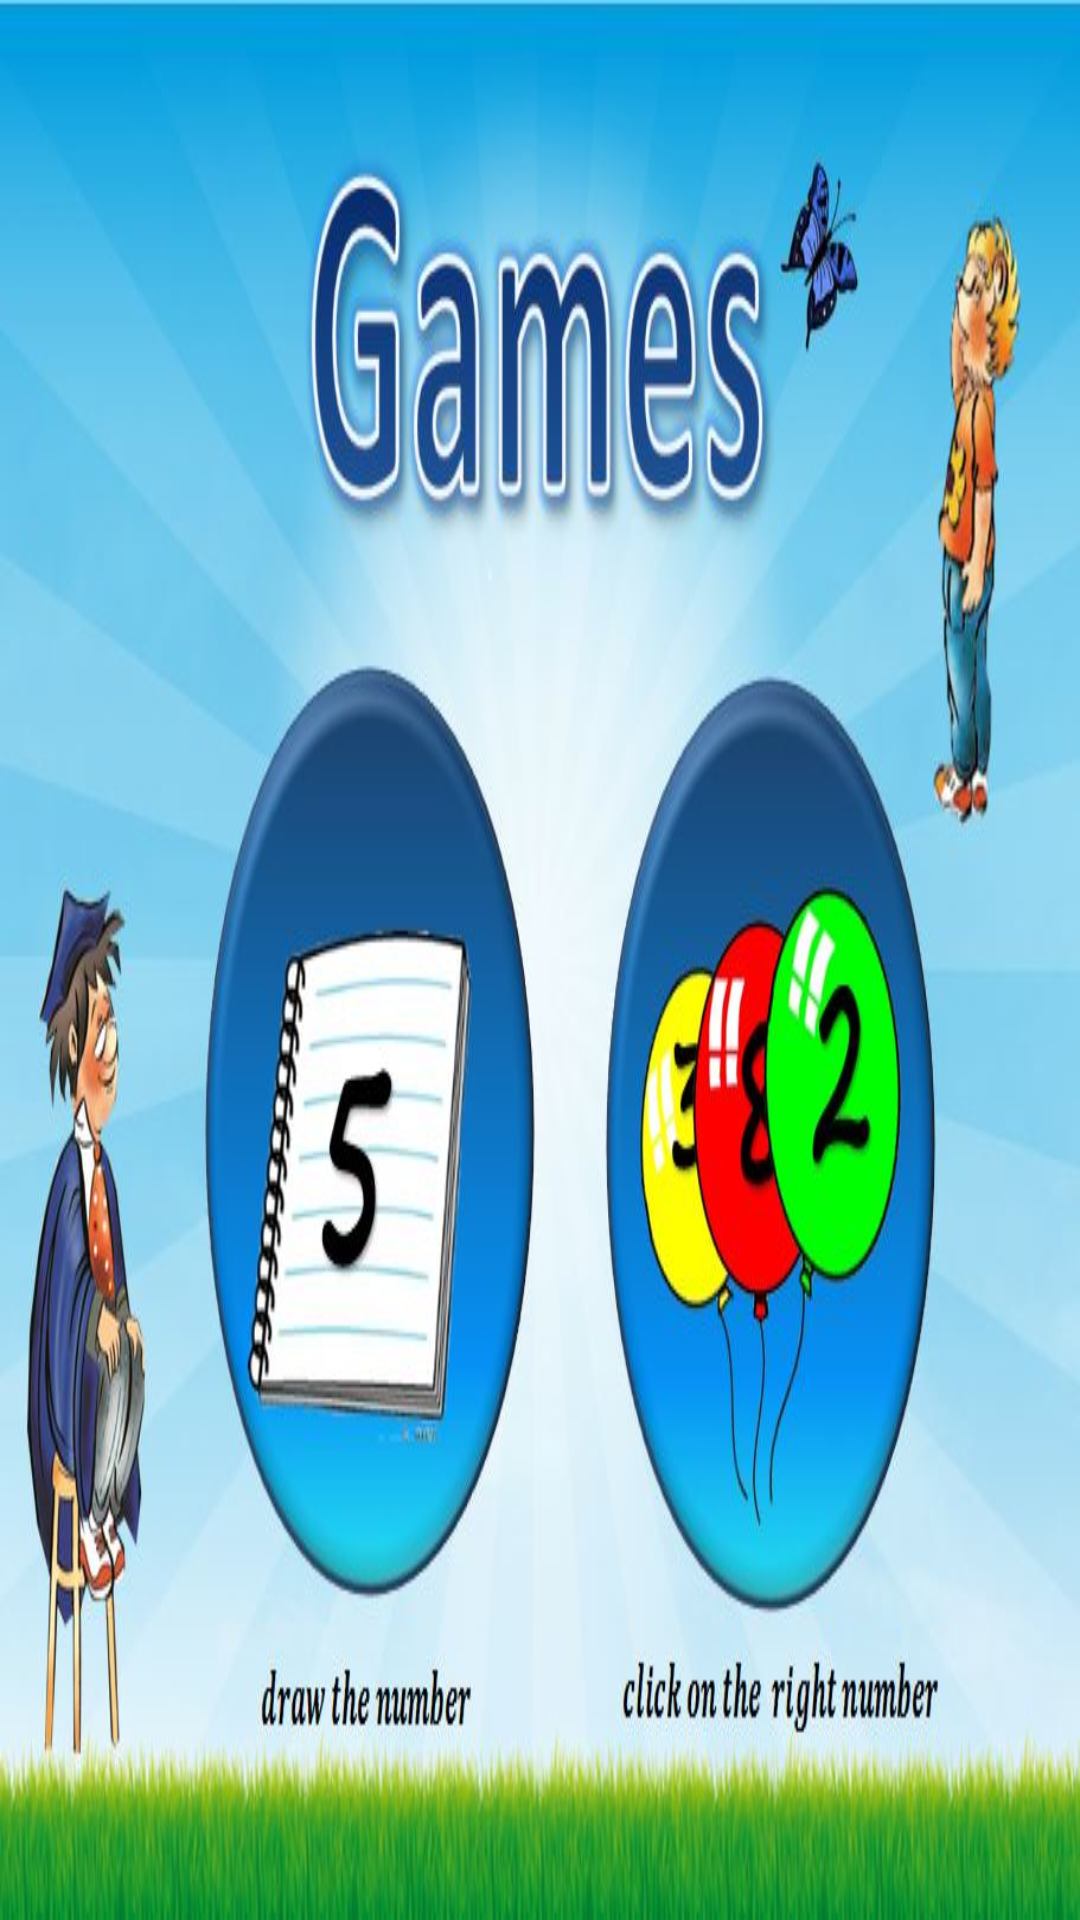

The Android layout XML behind this screen, and the referenced resources:
<!-- AndroidManifest.xml: application theme android:Theme.NoTitleBar.Fullscreen -->
<!-- res/layout/activity_games_menu.xml -->
<RelativeLayout android:clipChildren="false" xmlns:android="http://schemas.android.com/apk/res/android"
    xmlns:tools="http://schemas.android.com/tools"
    android:id="@+id/gamesMenuPage"
    android:layout_width="match_parent"
    android:layout_height="match_parent"
    android:background="@drawable/main_games"
    tools:context="com.example.yiz.anyonecan.GamesMenuActivity">

    <LinearLayout android:clipChildren="false"
        android:layout_width="match_parent"
        android:layout_height="match_parent"
        android:orientation="horizontal">

        <RelativeLayout android:clipChildren="false"
            android:layout_width="0dp"
            android:layout_height="match_parent"
            android:layout_weight="0.26">

            <LinearLayout android:clipChildren="false"
                android:layout_width="match_parent"
                android:layout_height="match_parent"
                android:orientation="vertical">

                <RelativeLayout android:clipChildren="false"
                    android:layout_width="match_parent"
                    android:layout_height="0dp"
                    android:layout_weight="0.1" />

                <RelativeLayout android:clipChildren="false"
                    android:layout_width="match_parent"
                    android:layout_height="0dp"
                    android:layout_weight="0.15">

                    <LinearLayout android:clipChildren="false"
                        android:layout_width="match_parent"
                        android:layout_height="match_parent"
                        android:orientation="horizontal">

                        <RelativeLayout android:clipChildren="false"
                            android:layout_width="0dp"
                            android:layout_height="match_parent"
                            android:layout_weight="0.2" />

                        <RelativeLayout android:clipChildren="false"
                            android:id="@+id/homeBtn"
                            android:layout_width="0dp"
                            android:layout_height="match_parent"
                            android:layout_weight="0.4" />

                        <RelativeLayout android:clipChildren="false"
                            android:layout_width="0dp"
                            android:layout_height="match_parent"
                            android:layout_weight="0.4" />

                    </LinearLayout>

                </RelativeLayout>

                <RelativeLayout android:clipChildren="false"
                    android:layout_width="match_parent"
                    android:layout_height="0dp"
                    android:layout_weight="0.55" />

                <RelativeLayout android:clipChildren="false"
                    android:layout_width="match_parent"
                    android:layout_height="0dp"
                    android:layout_weight="0.12">

                    <LinearLayout android:clipChildren="false"
                        android:layout_width="match_parent"
                        android:layout_height="match_parent"
                        android:orientation="horizontal">

                        <RelativeLayout android:clipChildren="false"
                            android:layout_width="0dp"
                            android:layout_height="match_parent"
                            android:layout_weight="0.2" />

                        <RelativeLayout android:clipChildren="false"
                            android:id="@+id/prevBtn"
                            android:layout_width="0dp"
                            android:layout_height="match_parent"
                            android:layout_weight="0.4" />

                        <RelativeLayout android:clipChildren="false"
                            android:layout_width="0dp"
                            android:layout_height="match_parent"
                            android:layout_weight="0.4" />

                    </LinearLayout>

                </RelativeLayout>

                <RelativeLayout android:clipChildren="false"
                    android:layout_width="match_parent"
                    android:layout_height="0dp"
                    android:layout_weight="0.08" />

            </LinearLayout>

        </RelativeLayout>

        <RelativeLayout android:clipChildren="false"
            android:layout_width="0dp"
            android:layout_height="match_parent"
            android:layout_weight="0.48" />

        <RelativeLayout android:clipChildren="false"
            android:layout_width="0dp"
            android:layout_height="match_parent"
            android:layout_weight="0.26">

            <LinearLayout android:clipChildren="false"
                android:layout_width="match_parent"
                android:layout_height="match_parent"
                android:orientation="vertical">

                <RelativeLayout android:clipChildren="false"
                    android:layout_width="match_parent"
                    android:layout_height="0dp"
                    android:layout_weight="0.8" />

                <RelativeLayout android:clipChildren="false"
                    android:layout_width="match_parent"
                    android:layout_height="0dp"
                    android:layout_weight="0.12">

                    <LinearLayout android:clipChildren="false"
                        android:layout_width="match_parent"
                        android:layout_height="match_parent"
                        android:orientation="horizontal">

                        <RelativeLayout android:clipChildren="false"
                            android:layout_width="0dp"
                            android:layout_height="match_parent"
                            android:layout_weight="0.4" />

                        <RelativeLayout android:clipChildren="false"
                            android:id="@+id/nextBtn"
                            android:layout_width="0dp"
                            android:layout_height="match_parent"
                            android:layout_weight="0.4" />

                        <RelativeLayout android:clipChildren="false"
                            android:layout_width="0dp"
                            android:layout_height="match_parent"
                            android:layout_weight="0.2" />

                    </LinearLayout>

                </RelativeLayout>

                <RelativeLayout android:clipChildren="false"
                    android:layout_width="match_parent"
                    android:layout_height="0dp"
                    android:layout_weight="0.08" />

            </LinearLayout>

        </RelativeLayout>

    </LinearLayout>

</RelativeLayout>
<!-- resources referenced by this layout -->
<resources>
  <!-- drawable main_games: jpg bitmap (drawable, 78782 bytes) -->
</resources>
